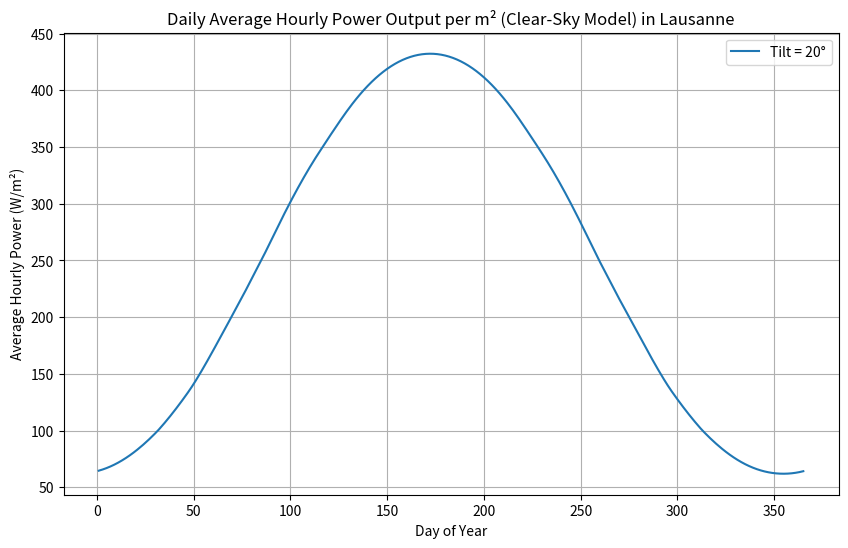

Reproduce this figure in Python.
#!/usr/bin/env python3
import numpy as np
import matplotlib.pyplot as plt

# --- Constants and Location ---
lat_deg = 46.5                # Latitude for Lausanne
lat = np.deg2rad(lat_deg)
tilt_deg = 20                 # Fixed panel tilt (degrees from horizontal)
tilt = np.deg2rad(tilt_deg)
ridge_orientation = 0         # North-south oriented ridge (0° from north)

# For a symmetric two-pan roof:
#   Panel 1 normal: ridge_orientation - 90° (relative-to-south)
#   Panel 2 normal: ridge_orientation - 270° (or equivalently, +90°)
panel1_az_deg = ridge_orientation - 90  # = -90° -> effectively facing east
panel2_az_deg = ridge_orientation - 270 # = -270° which is equivalent to 90° -> facing west
panel1_az = np.deg2rad(panel1_az_deg)
panel2_az = np.deg2rad(panel2_az_deg)

# --- Time Setup ---
days = np.arange(1, 366)             # Days 1 to 365
daily_average_power = np.zeros(len(days))  # To store the daily average (W/m²)

# --- Loop over each day ---
for idx, day in enumerate(days):
    daily_energy = 0.0  # Wh/m² collected during the day
    for hour in range(24):
        # --- Solar Position Calculations ---
        # Solar declination δ (in radians)
        delta = np.deg2rad(23.45) * np.sin(2 * np.pi * (284 + day) / 365)
        # Hour angle ω (in radians): ω = (hour - 12)*15°
        omega = np.deg2rad((hour - 12) * 15)
        
        # Solar altitude α: sin(α) = sin(lat)*sin(δ) + cos(lat)*cos(δ)*cos(ω)
        sin_alpha = np.sin(lat) * np.sin(delta) + np.cos(lat) * np.cos(delta) * np.cos(omega)
        # Skip hours when sun is below horizon
        if sin_alpha <= 0:
            continue
        alpha = np.arcsin(sin_alpha)
        # Solar zenith angle θ_z
        theta_z = np.pi/2 - alpha

        # Solar azimuth calculation:
        # cos(azimuth) = (sin(δ) - sin(α)*sin(lat)) / (cos(α)*cos(lat))
        cos_az = (np.sin(delta) - np.sin(alpha)*np.sin(lat)) / (np.cos(alpha)*np.cos(lat))
        cos_az = np.clip(cos_az, -1, 1)
        az = np.arccos(cos_az)
        # Adjust for hour angle (sun in the west when ω > 0)
        if omega > 0:
            az = 2 * np.pi - az
        # Convert solar azimuth to “relative to south” by subtracting π.
        solar_az_rel = az - np.pi

        # --- Direct Beam Irradiance Model ---
        # Air mass approximation: AM = 1/sin(α)
        am = 1 / sin_alpha
        # Clear-sky beam irradiance (W/m²)
        I_beam = 1000 * (0.7 ** (am ** 0.678))
        
        # --- Incidence Angle on Each Panel ---
        # For panel 1:
        cos_inc1 = np.cos(theta_z)*np.cos(tilt) + np.sin(theta_z)*np.sin(tilt)*np.cos(solar_az_rel - panel1_az)
        cos_inc1 = max(cos_inc1, 0)
        # For panel 2:
        cos_inc2 = np.cos(theta_z)*np.cos(tilt) + np.sin(theta_z)*np.sin(tilt)*np.cos(solar_az_rel - panel2_az)
        cos_inc2 = max(cos_inc2, 0)
        
        # Total instantaneous power (W/m²) is the sum from both panels
        I_total = I_beam * (cos_inc1 + cos_inc2)
        # Add the energy contribution for this hour (Wh/m²)
        daily_energy += I_total

    # Compute daily average hourly power (divide daily energy by 24 hours)
    daily_average_power[idx] = daily_energy / 24

# --- Plotting ---
plt.figure(figsize=(10, 6))
plt.plot(days, daily_average_power, label=f"Tilt = {tilt_deg}°")
plt.xlabel("Day of Year")
plt.ylabel("Average Hourly Power (W/m²)")
plt.title("Daily Average Hourly Power Output per m² (Clear-Sky Model) in Lausanne")
plt.grid(True)
plt.legend()
plt.savefig("daily_power_plot.png")
plt.show()
